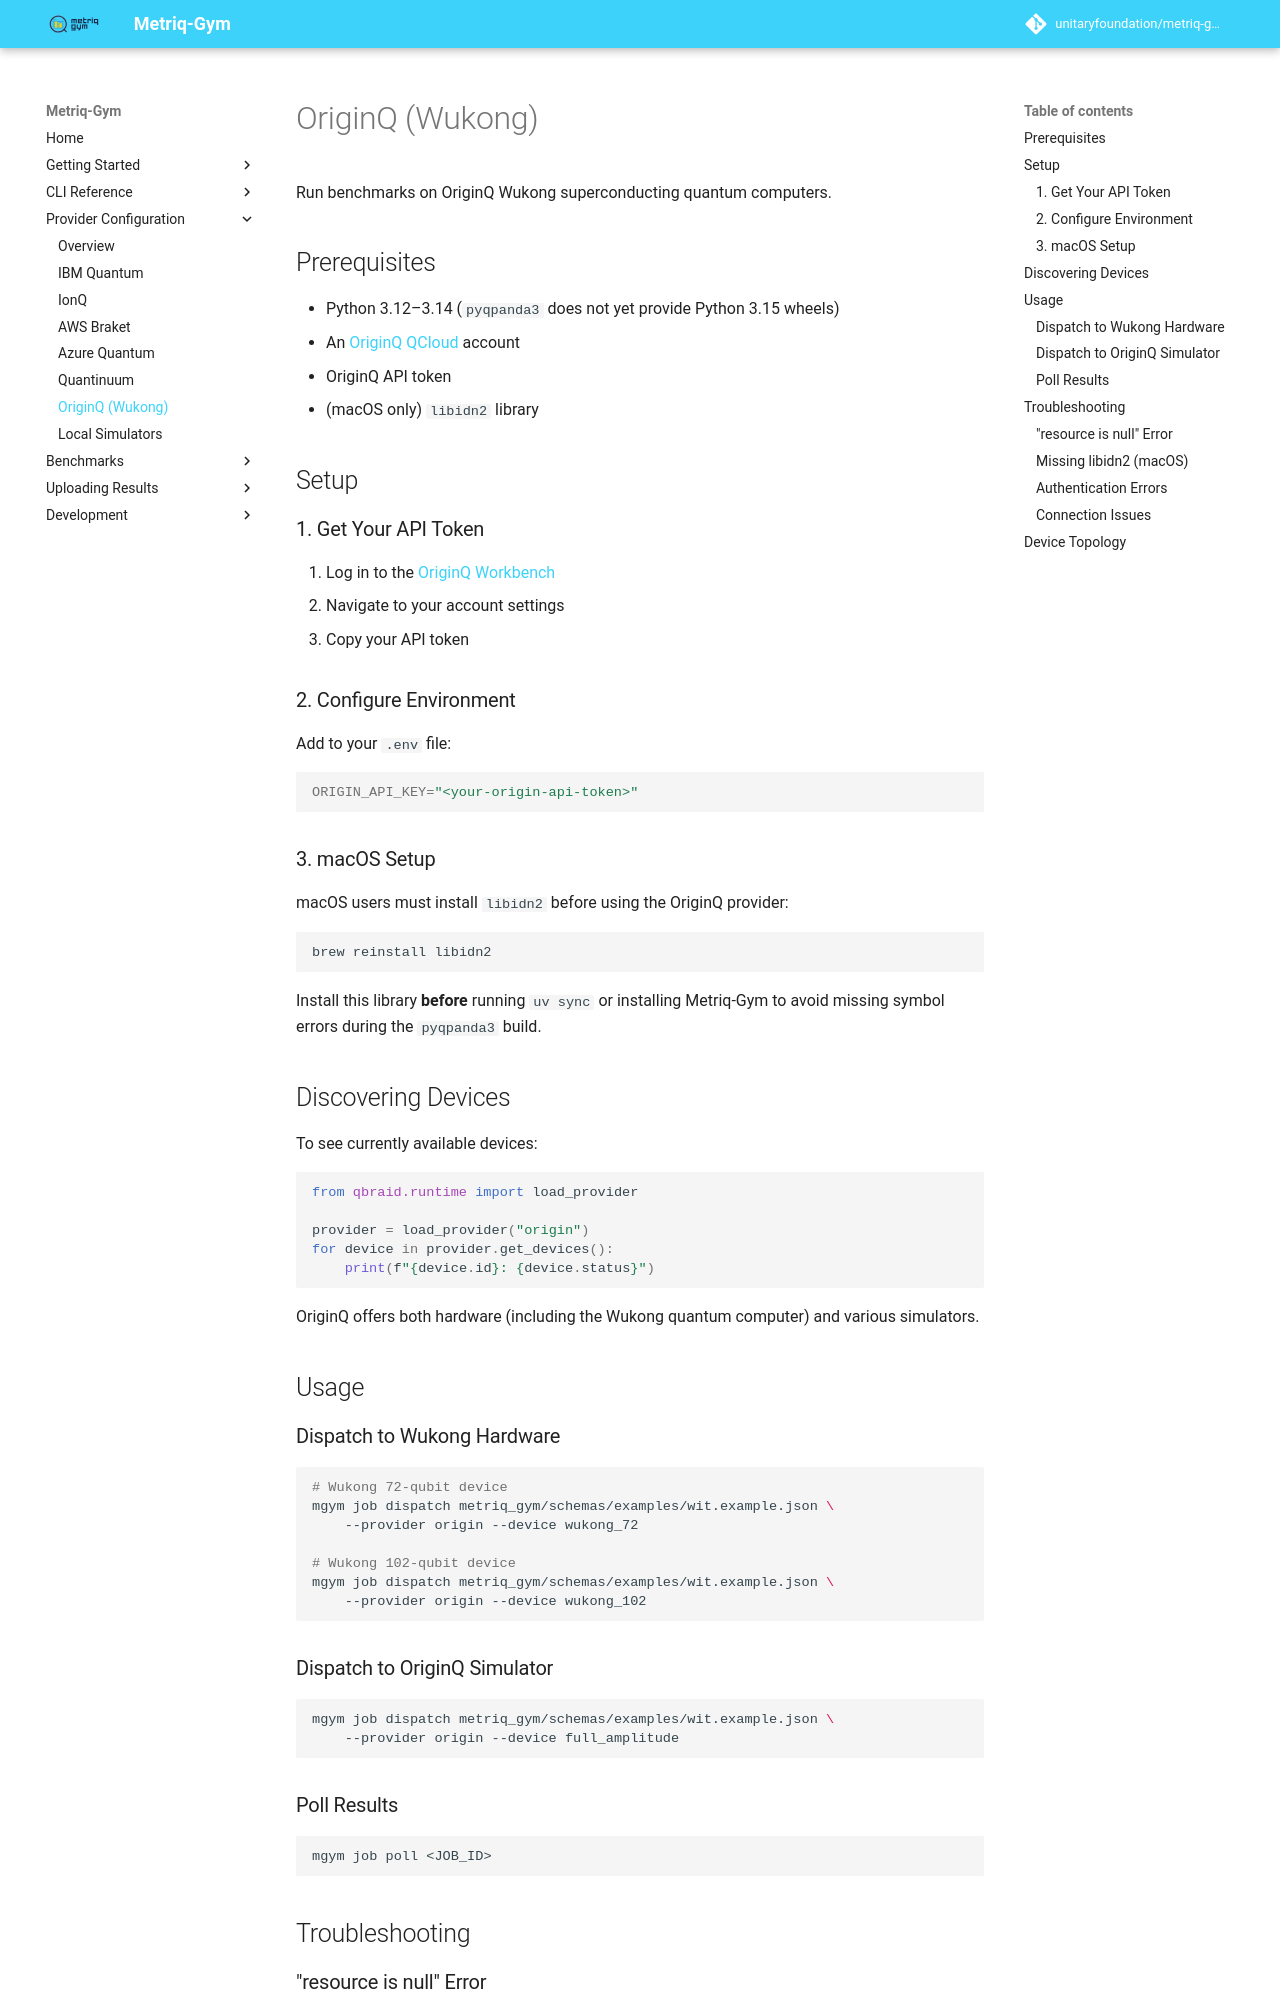

repository: unitaryfoundation/metriq-gym · page: pr-preview/pr-859/providers/originq/index.html · generator: mkdocs

# OriginQ (Wukong)

Run benchmarks on OriginQ Wukong superconducting quantum computers.

## Prerequisites

- Python 3.12–3.14
- On Linux, an x86-64 environment. On an Apple Silicon Mac, use `--platform linux/amd64` when running OriginQ in Docker. The [`pyqpanda3` SDK](https://pypi.org/project/pyqpanda3/#files) provides a native wheel for macOS on Apple Silicon.
- An [OriginQ QCloud](https://account.originqc.com.cn/) account
- OriginQ API token
- (macOS only) `libidn2` library

## Setup

### 1. Get Your API Token

1. Log in to the [OriginQ Workbench](https://account.originqc.com.cn/)
2. Navigate to your account settings
3. Copy your API token

### 2. Configure Environment

Add to your `.env` file:

```bash
ORIGIN_API_KEY="<your-origin-api-token>"
```

### 3. macOS Setup

macOS users must install `libidn2` before using the OriginQ provider:

```bash
brew reinstall libidn2
```

Install this library **before** running `uv sync` or installing Metriq-Gym to avoid missing symbol errors during the `pyqpanda3` build.

## Discovering Devices

To see currently available devices:

```python
from qbraid.runtime import load_provider

provider = load_provider("origin")
for device in provider.get_devices():
    print(f"{device.id}: {device.status}")
```

OriginQ offers both hardware (including the Wukong quantum computer) and various simulators.

## Usage

### Dispatch to Wukong Hardware

```bash
# Wukong 72-qubit device
mgym job dispatch metriq_gym/schemas/examples/wit.example.json \
    --provider origin --device wukong_72

# Wukong 102-qubit device
mgym job dispatch metriq_gym/schemas/examples/wit.example.json \
    --provider origin --device wukong_102
```

### Dispatch to OriginQ Simulator

```bash
mgym job dispatch metriq_gym/schemas/examples/wit.example.json \
    --provider origin --device full_amplitude
```

### Poll Results

```bash
mgym job poll <JOB_ID>
```

## Troubleshooting
